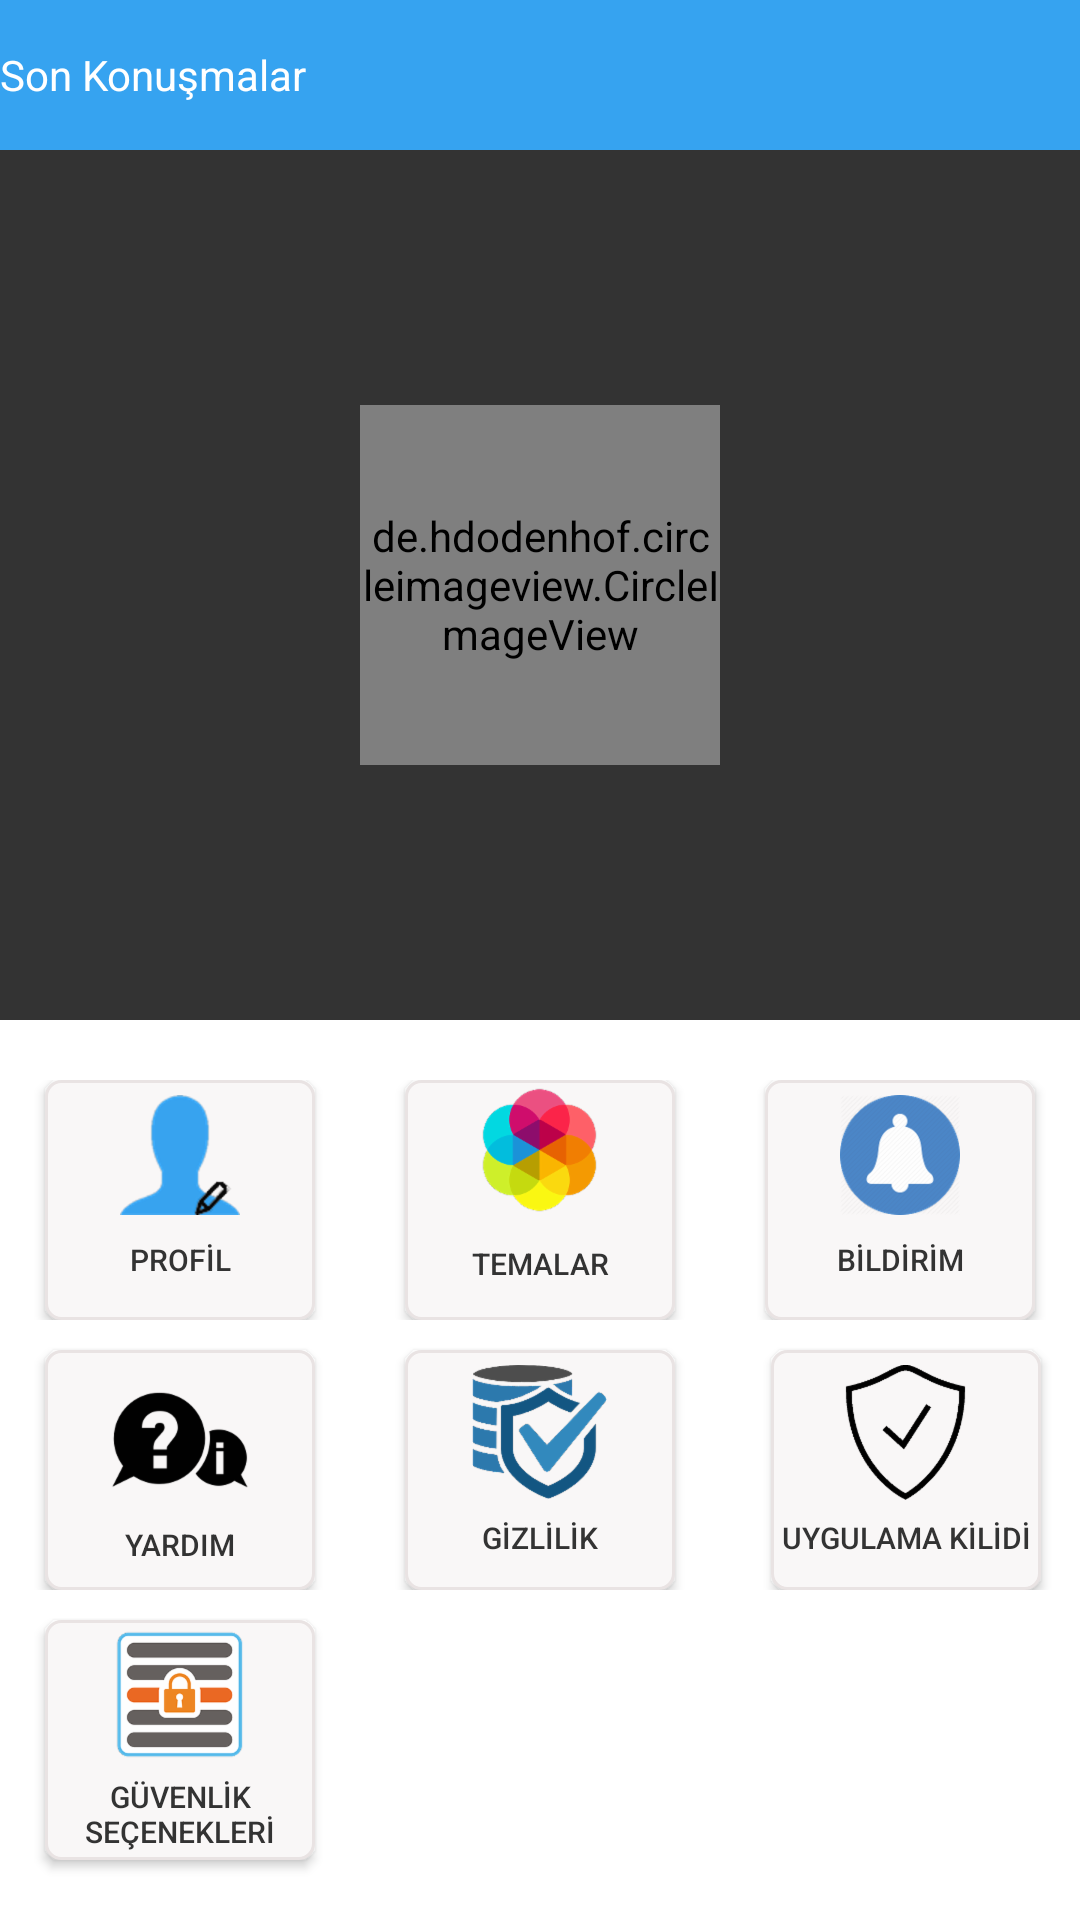

Layout XML and referenced resources for this Android screen:
<!-- AndroidManifest.xml: application theme AppTheme -->
<!-- res/layout/activity_userpanel.xml -->
<?xml version="1.0" encoding="utf-8"?>
<RelativeLayout xmlns:android="http://schemas.android.com/apk/res/android"
    xmlns:tools="http://schemas.android.com/tools"
    android:layout_width="match_parent"
    android:layout_height="match_parent"
    tools:context="com.dashboard.telekrip.Activity.UserPanelActivity">

    <include
        android:id="@+id/appbar"
        layout="@layout/appbar_user_panel" />

    <RelativeLayout
        android:id="@+id/layout_header"
        android:layout_width="match_parent"
        android:layout_height="match_parent"
        android:layout_above="@+id/layout_content"
        android:layout_below="@+id/appbar"
        android:background="#333333">

        <de.hdodenhof.circleimageview.CircleImageView
            android:id="@+id/ivAvatar"
            android:layout_width="120dp"
            android:layout_height="120dp"
            android:layout_alignParentTop="false"
            android:layout_centerHorizontal="true"
            android:layout_centerInParent="true"
            android:layout_centerVertical="true" />

        <TextView
            android:id="@+id/tvNameSurname"
            android:layout_width="wrap_content"
            android:layout_height="match_parent"
            android:layout_below="@+id/ivAvatar"
            android:layout_centerHorizontal="true"
            android:padding="5dp"
            android:textColor="#FFF"
            android:textSize="18sp" />

    </RelativeLayout>

    <LinearLayout
        android:id="@+id/layout_content"
        android:layout_width="match_parent"
        android:layout_height="300dp"
        android:layout_alignParentBottom="true"
        android:layout_alignParentLeft="true"
        android:layout_alignParentStart="true"
        android:orientation="vertical"
        android:background="#FFF">

        <RelativeLayout
            android:id="@+id/layout_ust"
            android:layout_width="match_parent"
            android:layout_height="wrap_content"
            android:layout_above="@+id/layout_orta"
            android:layout_alignParentLeft="true"
            android:layout_alignParentStart="true"
            android:layout_marginTop="20dp"
            android:orientation="horizontal">

            <Button
                android:id="@+id/btnNotification"
                android:layout_width="90dp"
                android:layout_height="80dp"
                android:layout_alignParentRight="true"
                android:layout_centerVertical="true"
                android:layout_marginRight="15dp"
                android:background="@drawable/btn_userpanel"
                android:drawableTop="@drawable/notification_icon"
                android:paddingVertical="5dp"
                android:text="BİLDİRİM"
                android:textAllCaps="false"
                android:textColor="#333333"
                android:textSize="10sp" />

            <Button
                android:id="@+id/btnTheme"
                android:layout_width="90dp"
                android:layout_height="80dp"
                android:layout_centerHorizontal="true"
                android:layout_centerVertical="true"
                android:background="@drawable/btn_userpanel"
                android:drawableTop="@drawable/theme_icon"
                android:paddingVertical="2dp"
                android:text="TEMALAR"
                android:textAllCaps="false"
                android:textColor="#333333"
                android:textSize="10sp" />

            <Button
                android:id="@+id/btnUpdateProfil"
                android:layout_width="90dp"
                android:layout_height="80dp"
                android:layout_alignParentLeft="true"
                android:layout_alignParentStart="true"
                android:layout_alignParentTop="true"
                android:layout_centerVertical="true"
                android:layout_marginLeft="15dp"
                android:background="@drawable/btn_userpanel"
                android:drawableTop="@drawable/edit_profil"
                android:paddingVertical="5dp"
                android:text="PROFİL"
                android:textAllCaps="false"
                android:textColor="#333333"
                android:textSize="10sp" />

        </RelativeLayout>

        <RelativeLayout
            android:id="@+id/layout_orta"
            android:layout_width="match_parent"
            android:layout_height="wrap_content"
            android:orientation="horizontal">

            <Button
                android:id="@+id/btnSecurity"
                android:layout_width="90dp"
                android:layout_height="80dp"
                android:layout_alignParentEnd="true"
                android:layout_alignTop="@+id/btnTheme"
                android:layout_marginEnd="13dp"
                android:layout_marginTop="10dp"
                android:background="@drawable/btn_userpanel"
                android:drawableTop="@drawable/security_icon"
                android:paddingVertical="5dp"
                android:text="UYGULAMA KİLİDİ"
                android:textAllCaps="false"
                android:textColor="#333333"
                android:textSize="10sp" />

            <Button
                android:id="@+id/btnHelp"
                android:layout_width="90dp"
                android:layout_height="80dp"
                android:layout_alignParentLeft="true"
                android:layout_alignParentStart="true"
                android:layout_alignParentTop="true"
                android:layout_centerVertical="true"
                android:layout_marginLeft="15dp"
                android:layout_marginTop="10dp"
                android:background="@drawable/btn_userpanel"
                android:drawableTop="@drawable/help_icon"
                android:paddingVertical="5dp"
                android:text="YARDIM"
                android:textAllCaps="false"
                android:textColor="#333333"
                android:textSize="10sp" />

            <Button
                android:id="@+id/btnPrivacy"
                android:layout_width="90dp"
                android:layout_height="80dp"
                android:layout_centerHorizontal="true"
                android:layout_marginLeft="15dp"
                android:layout_marginTop="10dp"
                android:background="@drawable/btn_userpanel"
                android:drawableTop="@drawable/privacy_icon"
                android:paddingVertical="5dp"
                android:text="GİZLİLİK"
                android:textAllCaps="false"
                android:textColor="#333333"
                android:textSize="10sp" />

        </RelativeLayout>

        <RelativeLayout
            android:id="@+id/layout_alt"
            android:layout_width="match_parent"
            android:layout_height="match_parent"
            android:layout_below="@+id/layout_orta"
            android:orientation="horizontal">

            <Button
                android:id="@+id/btnSecurityLevel"
                android:layout_width="90dp"
                android:layout_height="80dp"
                android:layout_alignParentLeft="true"
                android:layout_alignParentStart="true"
                android:layout_alignParentTop="true"
                android:layout_centerVertical="true"
                android:layout_marginLeft="15dp"
                android:layout_marginTop="10dp"
                android:background="@drawable/btn_userpanel"
                android:drawableTop="@drawable/security_level_icon"
                android:text="GÜVENLİK SEÇENEKLERİ"
                android:textAllCaps="false"
                android:textColor="#333333"
                android:textSize="10sp" />

        </RelativeLayout>

    </LinearLayout>

</RelativeLayout>
<!-- res/layout/appbar_user_panel.xml (included above) -->
<?xml version="1.0" encoding="utf-8"?>
<RelativeLayout xmlns:android="http://schemas.android.com/apk/res/android"
    xmlns:app="http://schemas.android.com/apk/res-auto"
    android:layout_width="match_parent"
    android:layout_height="50dp"
    android:background="#36a3f0">

    <ImageButton
        android:id="@+id/ibLastTalk"
        android:layout_width="wrap_content"
        android:layout_height="wrap_content"
        android:layout_centerVertical="true"
        android:background="@drawable/ic_action_navigation_arrow_back_inverted"
        android:paddingBottom="15dp"
        android:paddingTop="15dp" />

    <TextView
        android:id="@+id/tvLastTalk"
        android:layout_width="wrap_content"
        android:layout_height="wrap_content"
        android:layout_centerVertical="true"
        android:layout_toRightOf="@+id/ibLastTalk"
        android:paddingBottom="15dp"
        android:paddingTop="15dp"
        android:text="Son Konuşmalar"
        android:textColor="#FFF" />
</RelativeLayout>
<!-- resources referenced by this layout -->
<resources>
  <!-- drawable btn_userpanel (drawable) -->
  <?xml version="1.0" encoding="utf-8"?>
  <shape xmlns:android="http://schemas.android.com/apk/res/android" android:shape="rectangle" >
      <corners
          android:radius="5dp"
          />
      <solid
          android:color="#f9f7f7"
          />
      <stroke android:color="#e9e3e3" android:width="1dp"/>
  </shape>
  <!-- drawable edit_profil: png bitmap (drawable-hdpi, 2578 bytes) -->
  <!-- drawable help_icon: png bitmap (drawable-hdpi, 2053 bytes) -->
  <!-- drawable notification_icon: png bitmap (drawable-hdpi, 4913 bytes) -->
  <!-- drawable privacy_icon: png bitmap (drawable-hdpi, 6101 bytes) -->
  <!-- drawable security_icon: png bitmap (drawable-hdpi, 2123 bytes) -->
  <!-- drawable security_level_icon: png bitmap (drawable-hdpi, 2966 bytes) -->
  <!-- drawable theme_icon: png bitmap (drawable-hdpi, 4582 bytes) -->
  <style name="AppTheme" parent="Theme.AppCompat.Light.DarkActionBar">
          
          <item name="colorPrimary">@color/colorPrimary</item>
          <item name="colorPrimaryDark">@color/colorPrimaryDark</item>
          <item name="colorAccent">@color/colorAccent</item>
      </style>
  <color name="colorPrimary">#36a3f0</color>
  <color name="colorPrimaryDark">#060606</color>
  <color name="colorAccent">#FF4081</color>
</resources>
